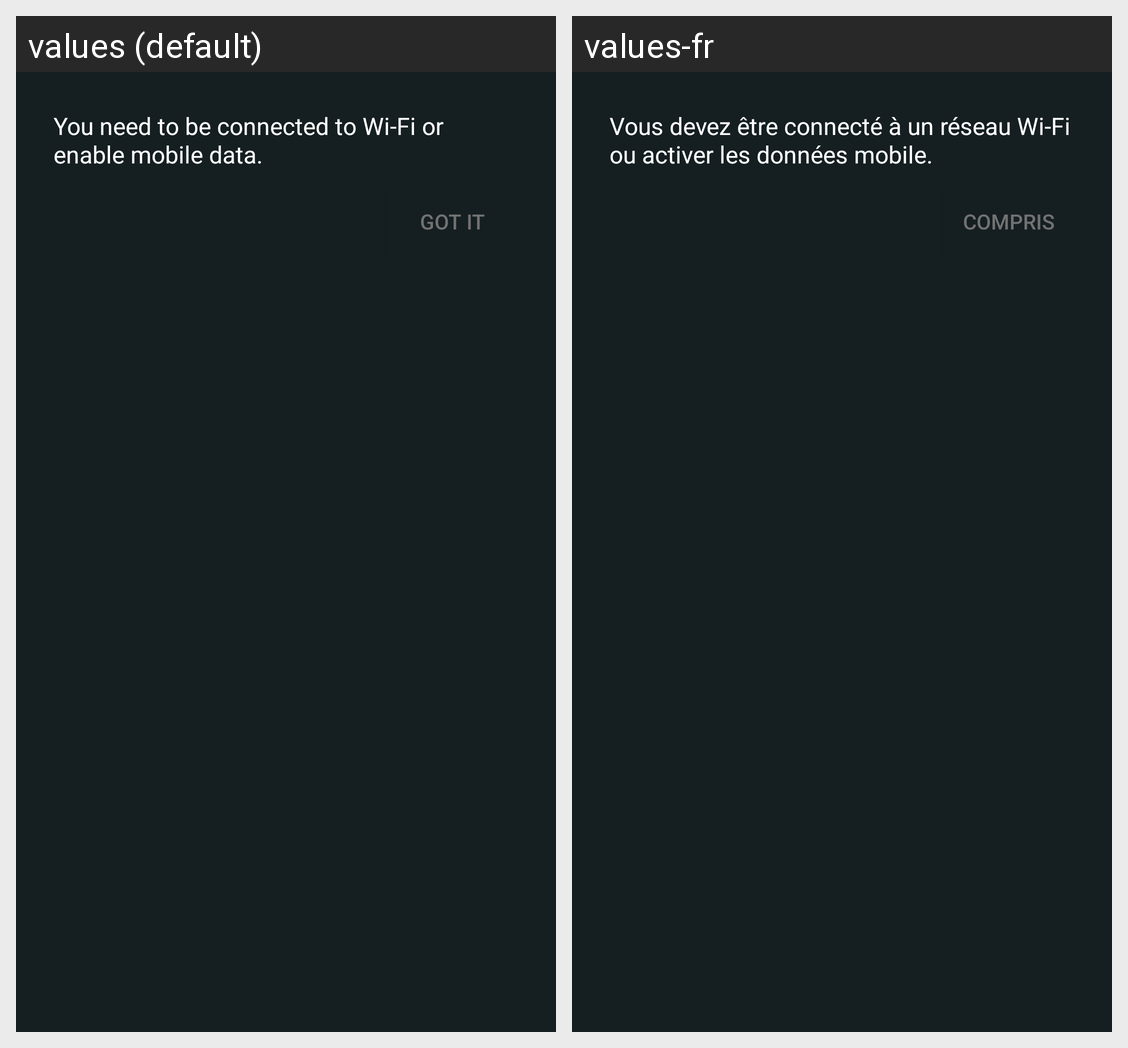

Strings drawn on this Android screen and how each of the app's shown locales translates them:
Android screen res/layout/request_connection_layout.xml rendered under 2 locales, left to right: values (default), values-fr. Device: Nexus 5 (rendered at 1080×1920; each locale shown at half size, 540×960, under a caption strip naming it); theme AppTheme.
Strings drawn on this screen, with the default value and each locale's value (text and hints the layout hard-codes, and strings that could not be matched under every locale, appear in the picture but are not listed):

request_connection
  values: You need to be connected to Wi-Fi or enable mobile data.
  values-fr: Vous devez être connecté à un réseau Wi-Fi ou activer les données mobile.

got_it
  values: GOT IT
  values-fr: COMPRIS
